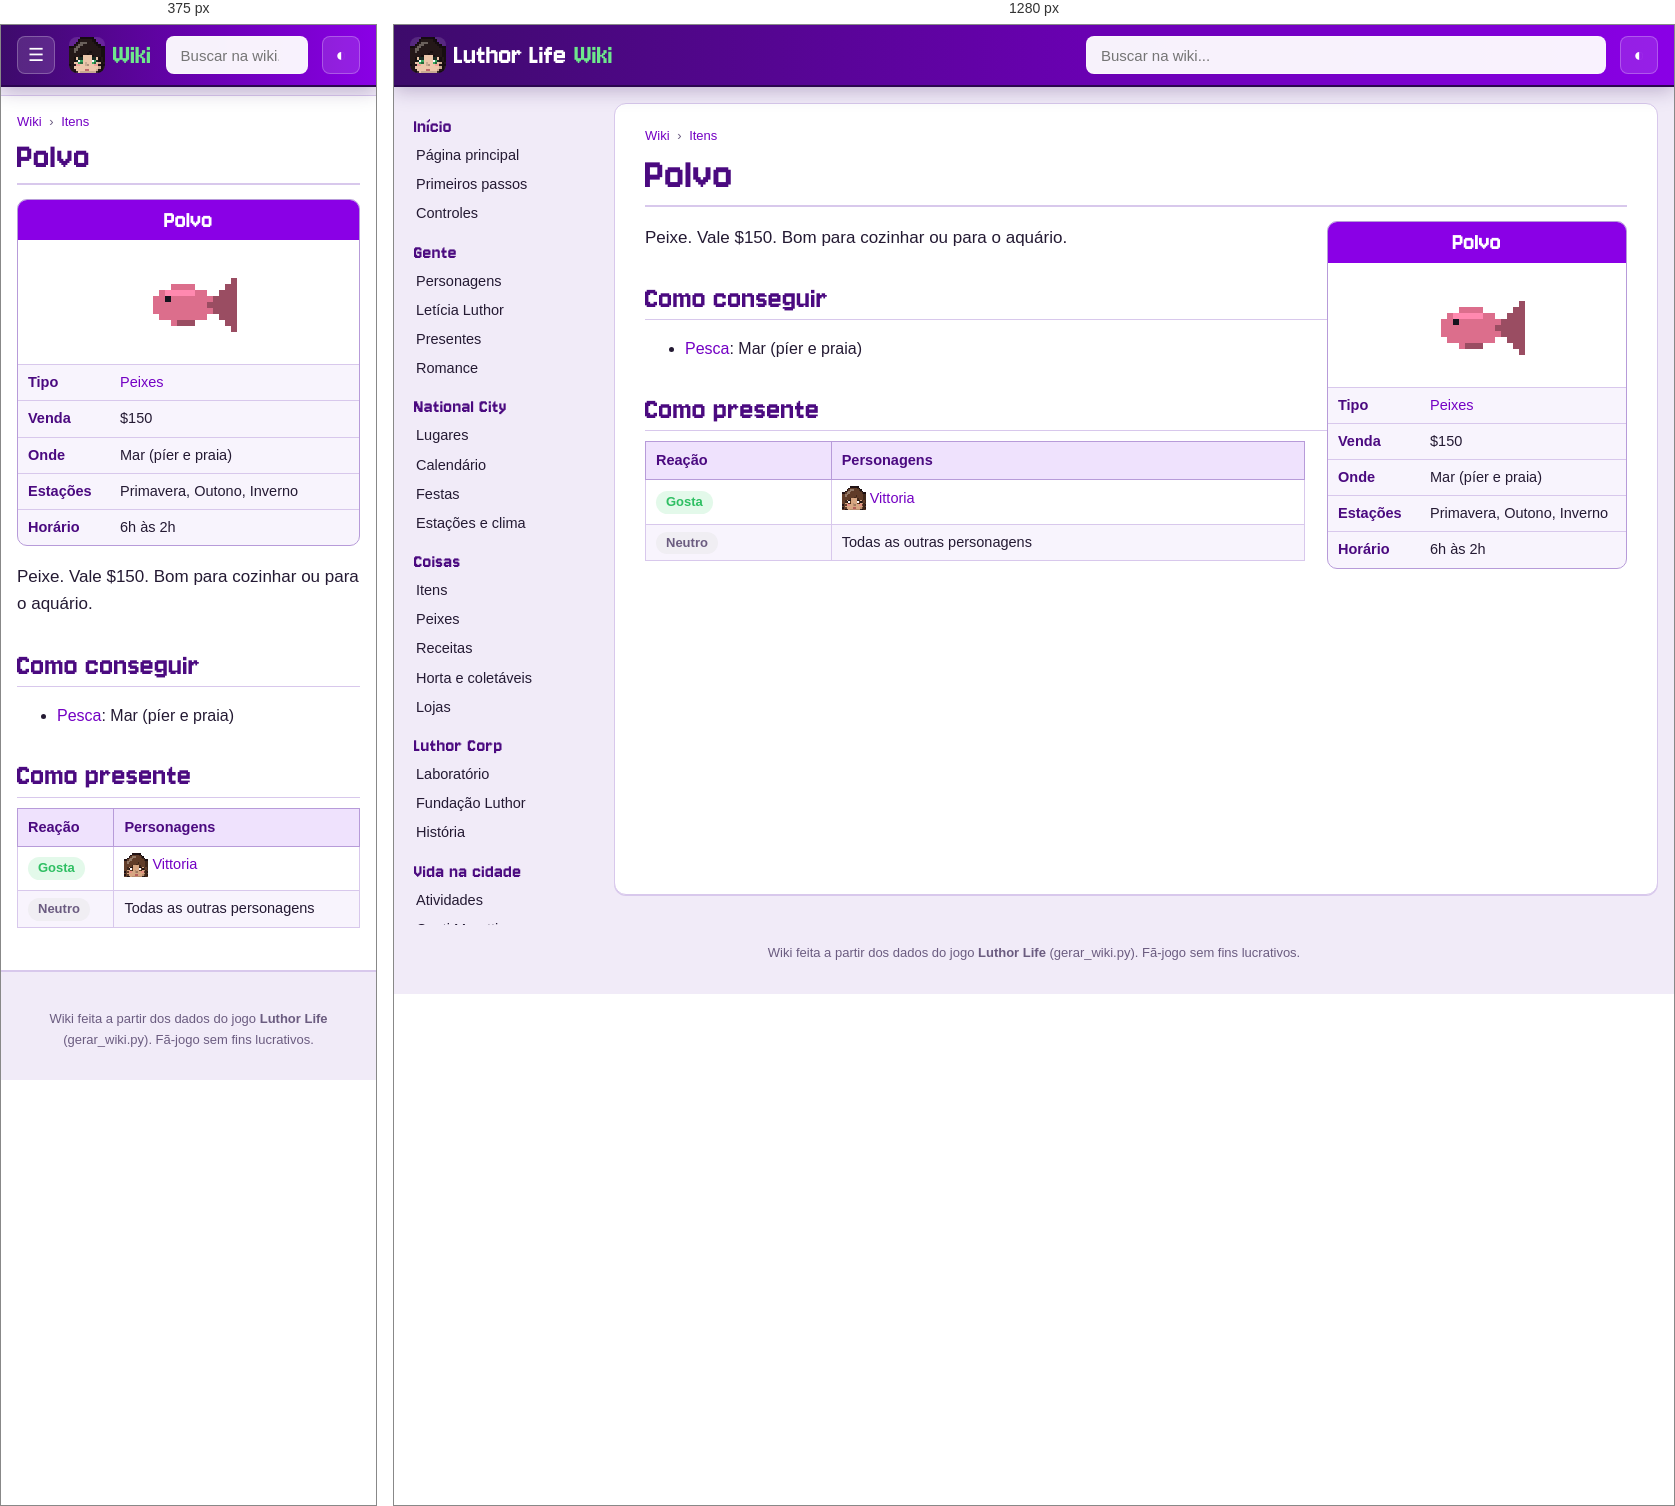
Rendered at 375 px and 1280 px, left to right.

<!-- file: item-polvo.html -->
<!doctype html>
<html lang="pt-BR">
<head>
<meta charset="utf-8">
<meta name="viewport" content="width=device-width, initial-scale=1">
<title>Polvo · Wiki Luthor Life</title>
<meta name="description" content="Peixe. Vale $150. Bom para cozinhar ou para o aquário.">
<link rel="icon" href="../img/logo.png">
<link rel="preconnect" href="https://fonts.googleapis.com">
<link href="https://fonts.googleapis.com/css2?family=Nunito:wght@400;600;700;800&amp;display=swap" rel="stylesheet">
<link rel="stylesheet" href="wiki.css">
<script>try{var t=localStorage.getItem("wiki-tema");if(t)document.documentElement.dataset.theme=t}catch(e){}</script>
</head>
<body>
<header class="topo">
  <button class="menu" aria-label="Abrir o menu">☰</button>
  <a class="marca" href="index.html"><img src="img/cabecas/leticia.png" alt="" width="32" height="32"><span>Luthor Life</span><em>Wiki</em></a>
  <div class="busca">
    <input type="search" placeholder="Buscar na wiki..." aria-label="Buscar na wiki" autocomplete="off">
    <ul class="resultados" hidden></ul>
  </div>
  <button class="tema" aria-label="Trocar tema claro/escuro">◐</button>
</header>
<div class="corpo">
  <nav class="lateral"><h3>Início</h3><ul><li><a href="index.html">Página principal</a></li><li><a href="guia.html">Primeiros passos</a></li><li><a href="controles.html">Controles</a></li></ul><h3>Gente</h3><ul><li><a href="personagens.html">Personagens</a></li><li><a href="leticia.html">Letícia Luthor</a></li><li><a href="presentes.html">Presentes</a></li><li><a href="romance.html">Romance</a></li></ul><h3>National City</h3><ul><li><a href="lugares.html">Lugares</a></li><li><a href="calendario.html">Calendário</a></li><li><a href="festas.html">Festas</a></li><li><a href="estacoes.html">Estações e clima</a></li></ul><h3>Coisas</h3><ul><li><a href="itens.html">Itens</a></li><li><a href="peixes.html">Peixes</a></li><li><a href="receitas.html">Receitas</a></li><li><a href="horta.html">Horta e coletáveis</a></li><li><a href="lojas.html">Lojas</a></li></ul><h3>Luthor Corp</h3><ul><li><a href="laboratorio.html">Laboratório</a></li><li><a href="fundacao.html">Fundação Luthor</a></li><li><a href="historia.html">História</a></li></ul><h3>Vida na cidade</h3><ul><li><a href="atividades.html">Atividades</a></li><li><a href="hospital.html">Conti Moretti</a></li><li><a href="habilidades.html">Habilidades</a></li><li><a href="conquistas.html">Conquistas</a></li></ul><h3>Ferramentas</h3><ul><li><a href="#" id="aleatoria">Página aleatória</a></li><li><a href="../index.html">Site do jogo</a></li><li><a href="https://github.com/LuthorW/Luthor-Life">Código no GitHub</a></li></ul></nav>
  <main class="artigo">
    <nav class="trilha"><a href="index.html">Wiki</a> <span>›</span> <a href="itens.html">Itens</a></nav>
    <h1>Polvo</h1>
<aside class="infobox coisa"><div class="ib-titulo">Polvo</div><div class="ib-icone"><img class="ico grande" src="img/itens/polvo.png" alt="" width="96" height="96" loading="lazy"></div><table><tr><th>Tipo</th><td><a href="itens.html#fish">Peixes</a></td></tr><tr><th>Venda</th><td>$150</td></tr><tr><th>Onde</th><td>Mar (píer e praia)</td></tr><tr><th>Estações</th><td>Primavera, Outono, Inverno</td></tr><tr><th>Horário</th><td>6h às 2h</td></tr></table></aside>
<p class="lead">Peixe. Vale $150. Bom para cozinhar ou para o aquário.</p>
<h2>Como conseguir</h2><ul><li><a href="peixes.html">Pesca</a>: Mar (píer e praia)</li></ul>
<h2>Como presente</h2><div class="tabela"><table class="wikitable"><thead><tr><th>Reação</th><th>Personagens</th></tr></thead><tbody><tr><td><span class="gosto like">Gosta</span></td><td><a class="npc" href="vittoria.html"><img class="cab" src="img/cabecas/vittoria.png" alt="" width="24" height="24" loading="lazy">Vittoria</a></td></tr><tr><td><span class="gosto neutral">Neutro</span></td><td>Todas as outras personagens</td></tr></tbody></table></div>
  </main>
</div>
<footer class="rodape">Wiki feita a partir dos dados do jogo <b>Luthor Life</b> (gerar_wiki.py). Fã-jogo sem fins lucrativos.</footer>
<script src="busca.js"></script>
<script src="wiki.js"></script>
</body>
</html>


/* @media block from wiki.css */
@media (max-width: 900px) {
  .menu { display: block; }
  .marca span { display: none; }
  .lateral {
    position: fixed; top: 60px; left: 0; bottom: 0; z-index: 15; width: 260px; max-height: none;
    background: var(--lateral); border-right: 1px solid var(--linha-forte);
    transform: translateX(-100%); transition: transform .2s;
  }
  body.menu-aberto .lateral { transform: none; box-shadow: 10px 0 30px rgba(0,0,0,.3); }
  .artigo { margin: 10px 0 20px; padding: 16px 16px 26px; border-radius: 0; border-left: 0; border-right: 0; }
  h1 { font-size: 38px; }
  .infobox, .infobox.festa { float: none; width: 100%; margin: 0 0 16px; }
  .infobox .retrato { max-width: 320px; margin: 0 auto; }
  .lugar { flex-direction: column; }
  .lugar .foto { flex: none; width: 100%; }
  .duas, .romances { grid-template-columns: 1fr; }
  .banner { flex-direction: column; }
  .banner img { width: 100%; }
  .calendario { grid-template-columns: repeat(7, minmax(0, 1fr)); gap: 2px; }
  .dia { min-height: 64px; padding: 2px; font-size: 10.5px; }
  .ev .cab { display: none; }
  .ev.semana { display: none; }
}

/* @media block from wiki.css */
@media (min-width: 901px) { .lateral { background: transparent; } }